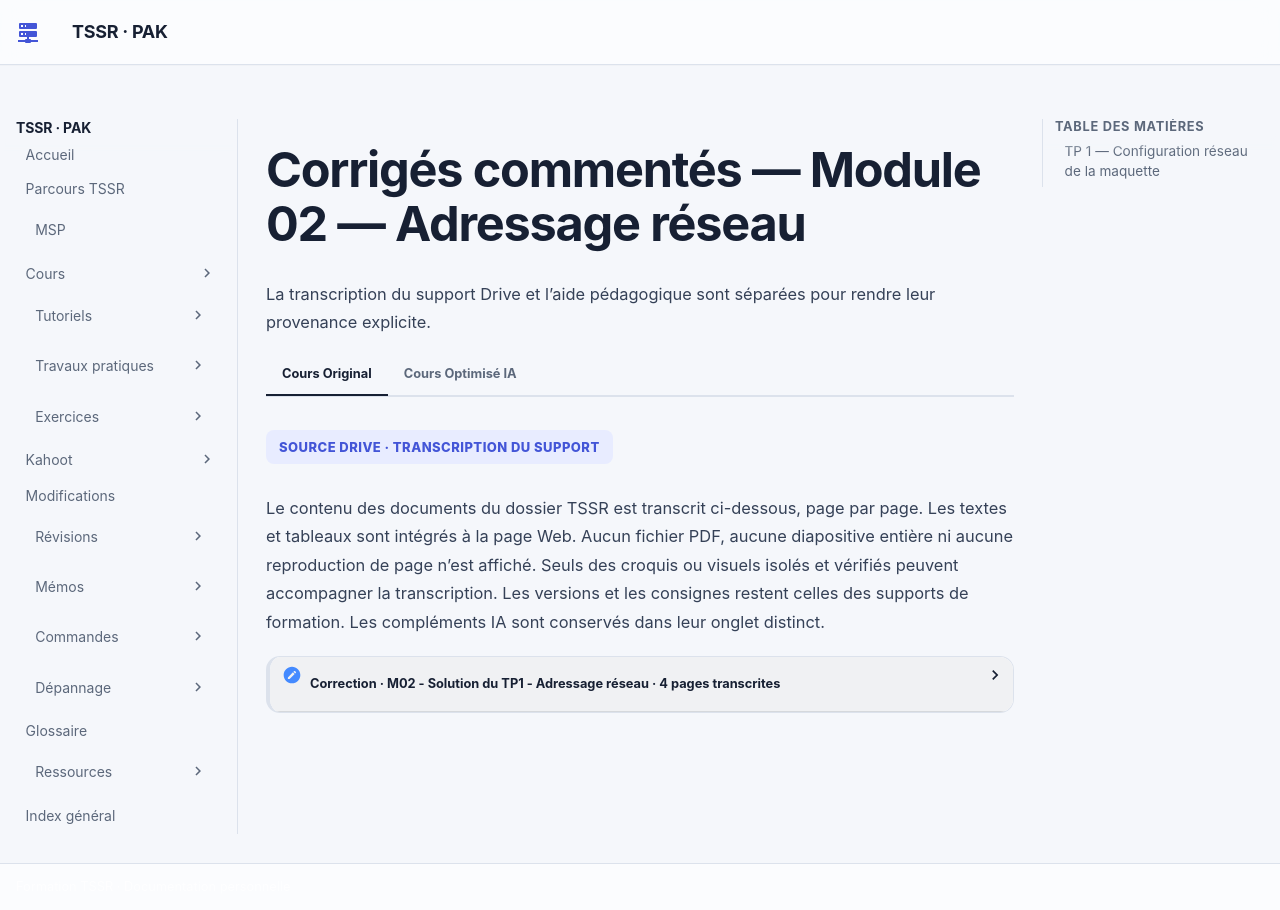

repository: sk34pk25/tssr-cours · page: tp/services-reseau-linux/module-02/corrections/index.html · generator: mkdocs

# Corrigés commentés — Module 02 — Adressage réseau

La démarche suit les objectifs des énoncés. Les écarts du corrigé source et les adaptations sont signalés au moment de la manipulation. Les transcriptions complètes restent dans l’onglet Original.

## TP 1 — Configuration réseau de la maquette

Relever les noms, rôles et adresses MAC des machines. Le client graphique se raccorde à VMNet4. Les deux serveurs en console se raccordent à VMNet6. RouTux est préparé sans carte pour l’atelier suivant. Chaque VM du tableau source reçoit 1024 MB. Si un clone sert de base, contrôler son nom et la MAC de chaque carte avant de démarrer les VM ensemble.

| Machine | Segment | IPv4 du scénario |
|---|---|---|
| Cli-db-10 | VMNet4 | `172.18.X.10/24` |
| DEB-S1 | VMNet6 | `192.168.X.11/24` |
| DEB-S2 | VMNet6 | `192.168.X.12/24` |
| RouTux | À préparer au module 3 | Aucune à ce stade |

Sur le client, relever le profil avec `nmcli connection show`, puis lui affecter l’adresse, le préfixe et la méthode `manual`. Réactiver le profil et contrôler `ip a`. Sur DEB-S1 et DEB-S2, choisir l’interface reconnue par Debian et appliquer temporairement l’adresse de la table. Exemple sur S1 pour `X=10`.

```bash
ip link set ens33 up
ip address add 192.168.10.11/24 dev ens33
ping -c 2 192.168.10.12
```

Reproduire l’opération sur S2 avec `.12` et vérifier la réponse dans l’autre sens. La correction imprimée omet le préfixe dans ses commandes `ip a add`. Ici `/24` établit la route connectée du LAN Serveurs. Depuis la console de chaque VM, retirer l’adresse temporaire avec `ip -4 address flush dev ens33` et écrire la configuration durable dans `/etc/network/interfaces` au pluriel. Garder la boucle locale et choisir `iface ens33 inet static` avec l’adresse de la machine et son préfixe.

Relancer `networking.service` sur les serveurs et répéter les contrôles d’adresse et de communication. Vérifier `/etc/hostname` et l’entrée correspondante dans `/etc/hosts`. La commande `hostname -F /etc/hostname` du corrigé emploie un tiret ASCII. Rendre un relevé de l’état temporaire, de la configuration persistante et du test qui prouve la connectivité sur VMNet6.

[Reprendre les énoncés](enonces.md) · [Exemples détaillés et références du cours](../../../modules/15-services-reseau-en-environnement-linux/module-02-adressage-reseau.md).
